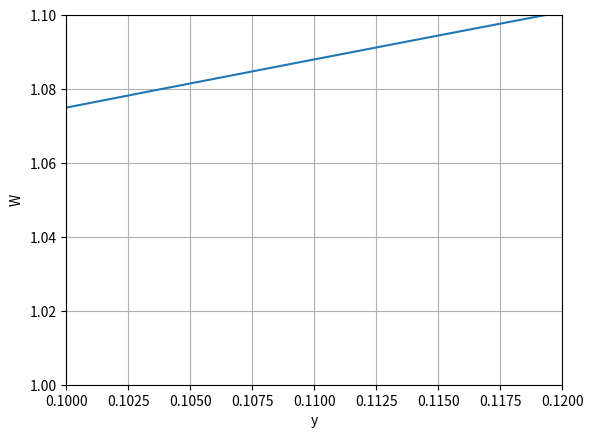

Python code for this plot:
import numpy as np
from mpl_toolkits.mplot3d.axes3d import Axes3D
import math
import matplotlib.pyplot as plt
import matplotlib.cm as cm

m_W = 0.94 + 0.14
def W(y):
    W = np.sqrt(0.94 **2 + 2 * 0.94 * 1.5 * y - 0.01)
    return W

y = np.linspace(0.001, 0.99 , 1000)

#set lower limit of y for W limit
plt.plot(y, W(y))
plt.xlabel("y")
plt.ylabel("W")
plt.xlim(0.1,0.12)
plt.ylim(1.0,1.1)
plt.grid()
plt.show()